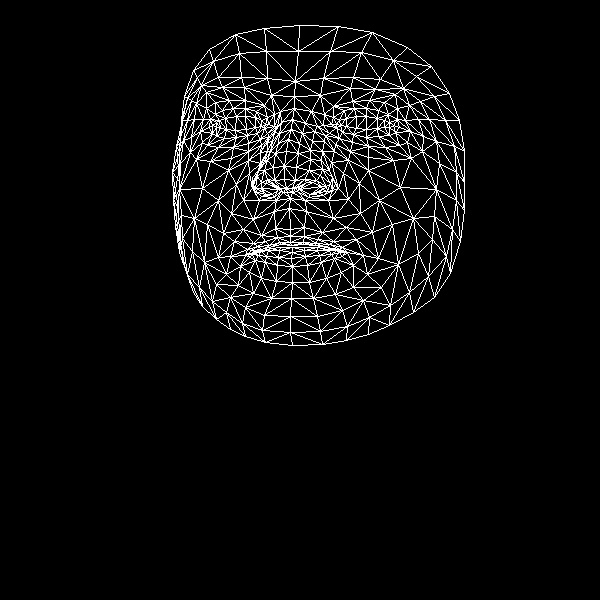

The table this chart was drawn from, first rows:
, x, y
0, 290, 229
1, 284, 179
2, 290, 198
3, 278, 143
4, 284, 166
5, 286, 151
6, 292, 119
7, 216, 127
8, 294, 96
9, 295, 81
10, 299, 25
11, 290, 236
12, 290, 242
13, 291, 245
14, 292, 247
15, 292, 252
16, 291, 258
17, 292, 266
18, 292, 282
19, 286, 188
20, 278, 189
21, 184, 96
22, 247, 135
23, 236, 137
24, 224, 138
25, 212, 133
26, 257, 133
27, 233, 108
28, 245, 108
29, 222, 110
30, 215, 114
31, 202, 142
32, 245, 307
33, 212, 125
34, 176, 146
35, 191, 137
36, 236, 184
37, 275, 228
38, 279, 242
39, 261, 235
40, 253, 243
41, 269, 245
42, 261, 249
43, 240, 266
44, 274, 180
45, 273, 167
46, 196, 103
47, 260, 152
48, 252, 183
49, 252, 177
50, 202, 188
51, 275, 153
52, 222, 87
53, 206, 92
54, 193, 70
55, 271, 95
56, 256, 111
57, 230, 256
58, 185, 269
59, 262, 191
... 408 more rows
